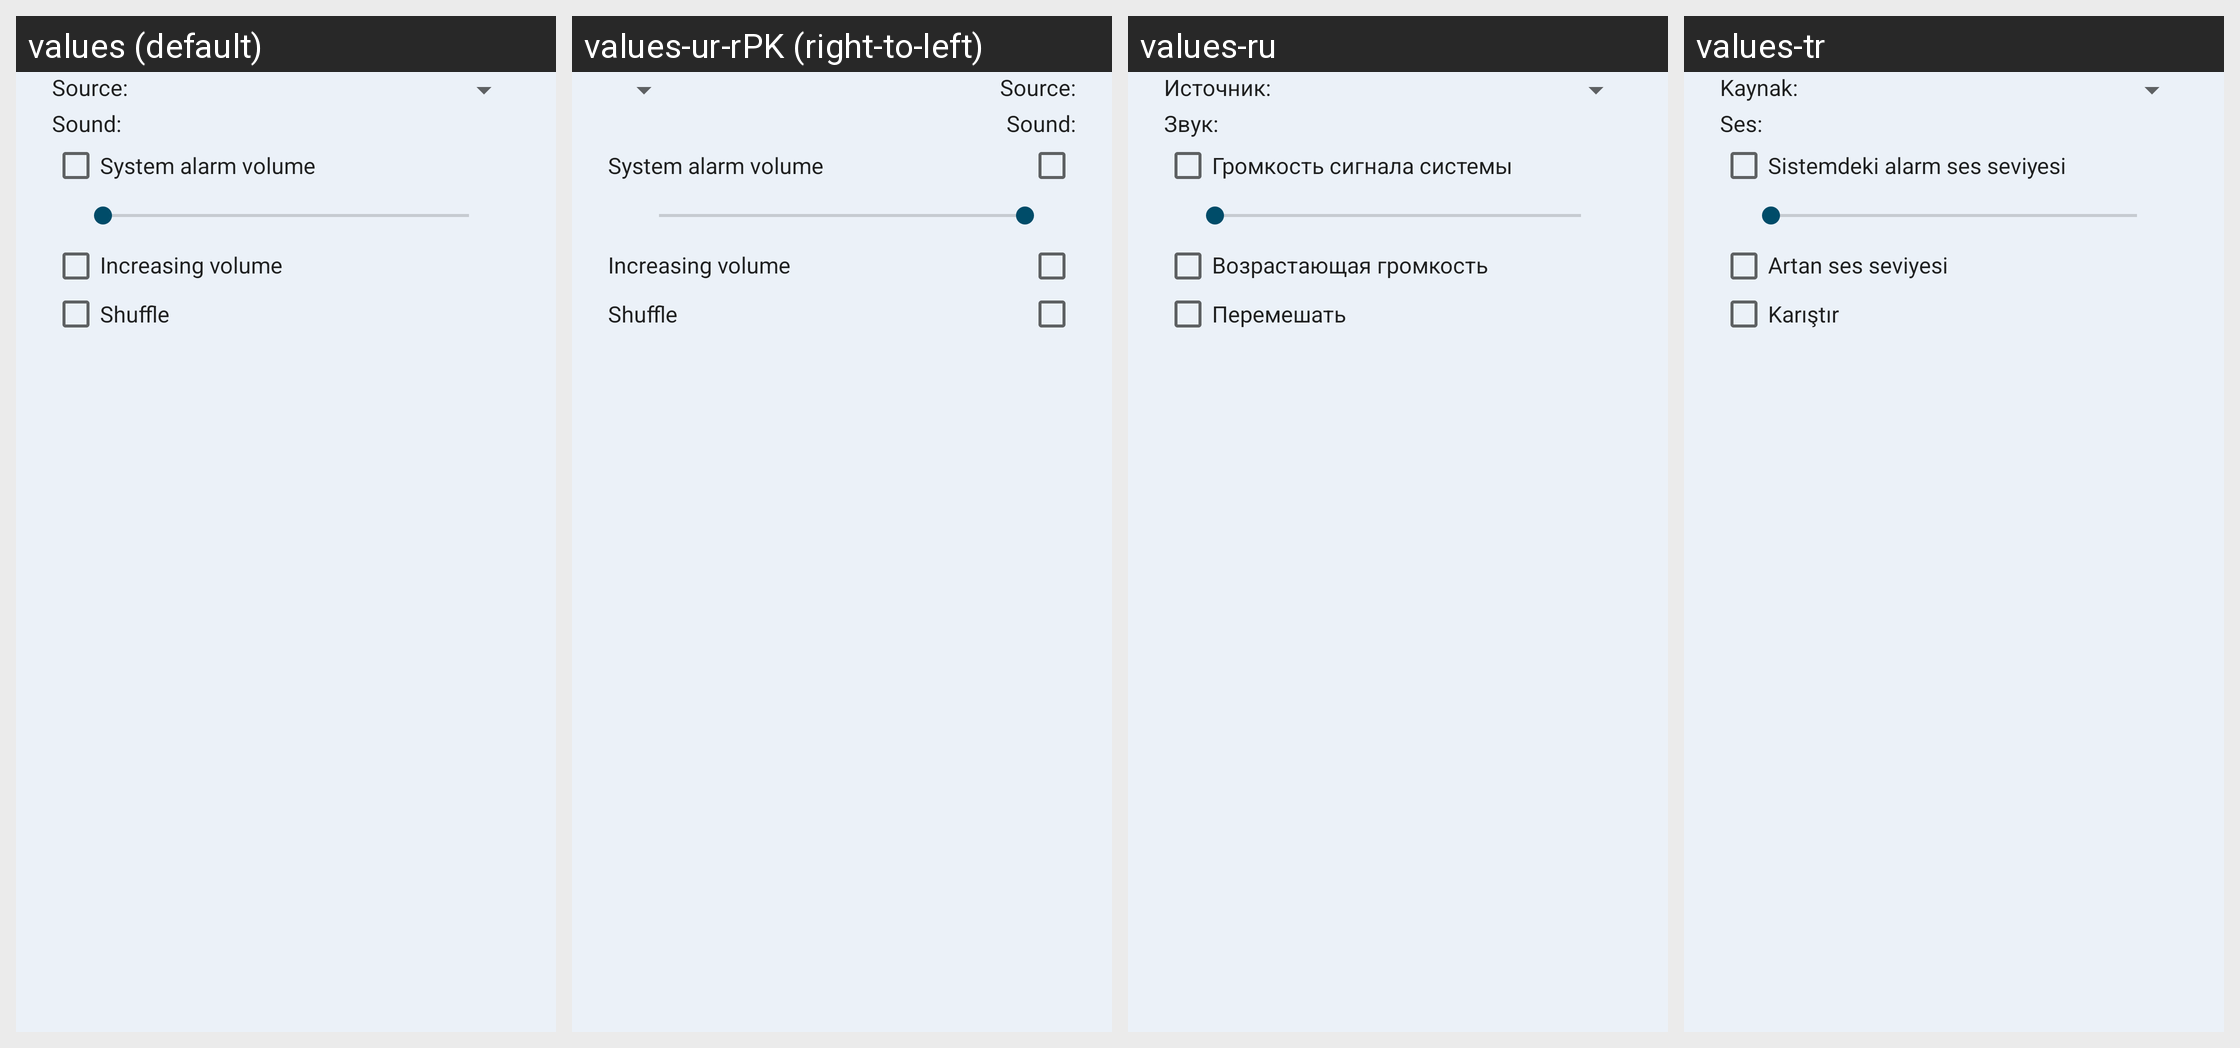

Locale-by-locale string values for the Android screen shown in this grid:
Android screen res/layout/dialog_alarm_ringtone.xml rendered under 4 locales, left to right: values (default), values-ur-rPK (right-to-left), values-ru, values-tr. Device: Nexus 5 (rendered at 1080×1920; each locale shown at half size, 540×960, under a caption strip naming it); theme DeskClock.
Other locales in the repository, not shown: values-af, values-am, values-ar, values-az-rAZ, values-bg, values-bn-rBD, values-ca, values-cs, values-da, values-de, values-el, values-en-rIN, values-es, values-es-rUS, values-et, values-et-rEE, values-eu-rES, values-fa, values-fi, values-fr, values-fr-rCA, values-gl-rES, values-hi, values-hr, values-hu, values-hy-rAM, values-in, values-is-rIS, values-it, values-iw, values-ja, values-ka-rGE, values-kk-rKZ, values-km-rKH, values-kn-rIN, values-ko, values-ky-rKG, values-lo-rLA, values-lt, values-lv, values-mk-rMK, values-ml-rIN, values-mn-rMN, values-mr-rIN, values-ms-rMY, values-my-rMM, values-nb, values-ne-rNP, values-nl, values-pl, values-pt, values-pt-rBR, values-pt-rPT, values-ro, values-si-rLK, values-sk, values-sl, values-sr, values-sv, values-sw, values-ta-rIN, values-te-rIN, values-th, values-tl, values-uk, values-uz-rUZ, values-vi, values-zh-rCN, values-zh-rHK, values-zh-rTW, values-zu.
Strings drawn on this screen, with the default value and each locale's value (text and hints the layout hard-codes, and strings that could not be matched under every locale, appear in the picture but are not listed):

alarm_type_select_title
  values: Source:
  values-ur-rPK: Source:  [not translated; the default value is used]
  values-ru: Источник:
  values-tr: Kaynak:

alarm_ringtone_title
  values: Sound:
  values-ur-rPK: Sound:  [not translated; the default value is used]
  values-ru: Звук:
  values-tr: Ses:

alarm_volume_enable_title
  values: System alarm volume
  values-ur-rPK: System alarm volume  [not translated; the default value is used]
  values-ru: Громкость сигнала системы
  values-tr: Sistemdeki alarm ses seviyesi

alarm_increasing_volume
  values: Increasing volume
  values-ur-rPK: Increasing volume  [not translated; the default value is used]
  values-ru: Возрастающая громкость
  values-tr: Artan ses seviyesi

random_mode_enable_title
  values: Shuffle
  values-ur-rPK: Shuffle  [not translated; the default value is used]
  values-ru: Перемешать
  values-tr: Karıştır
